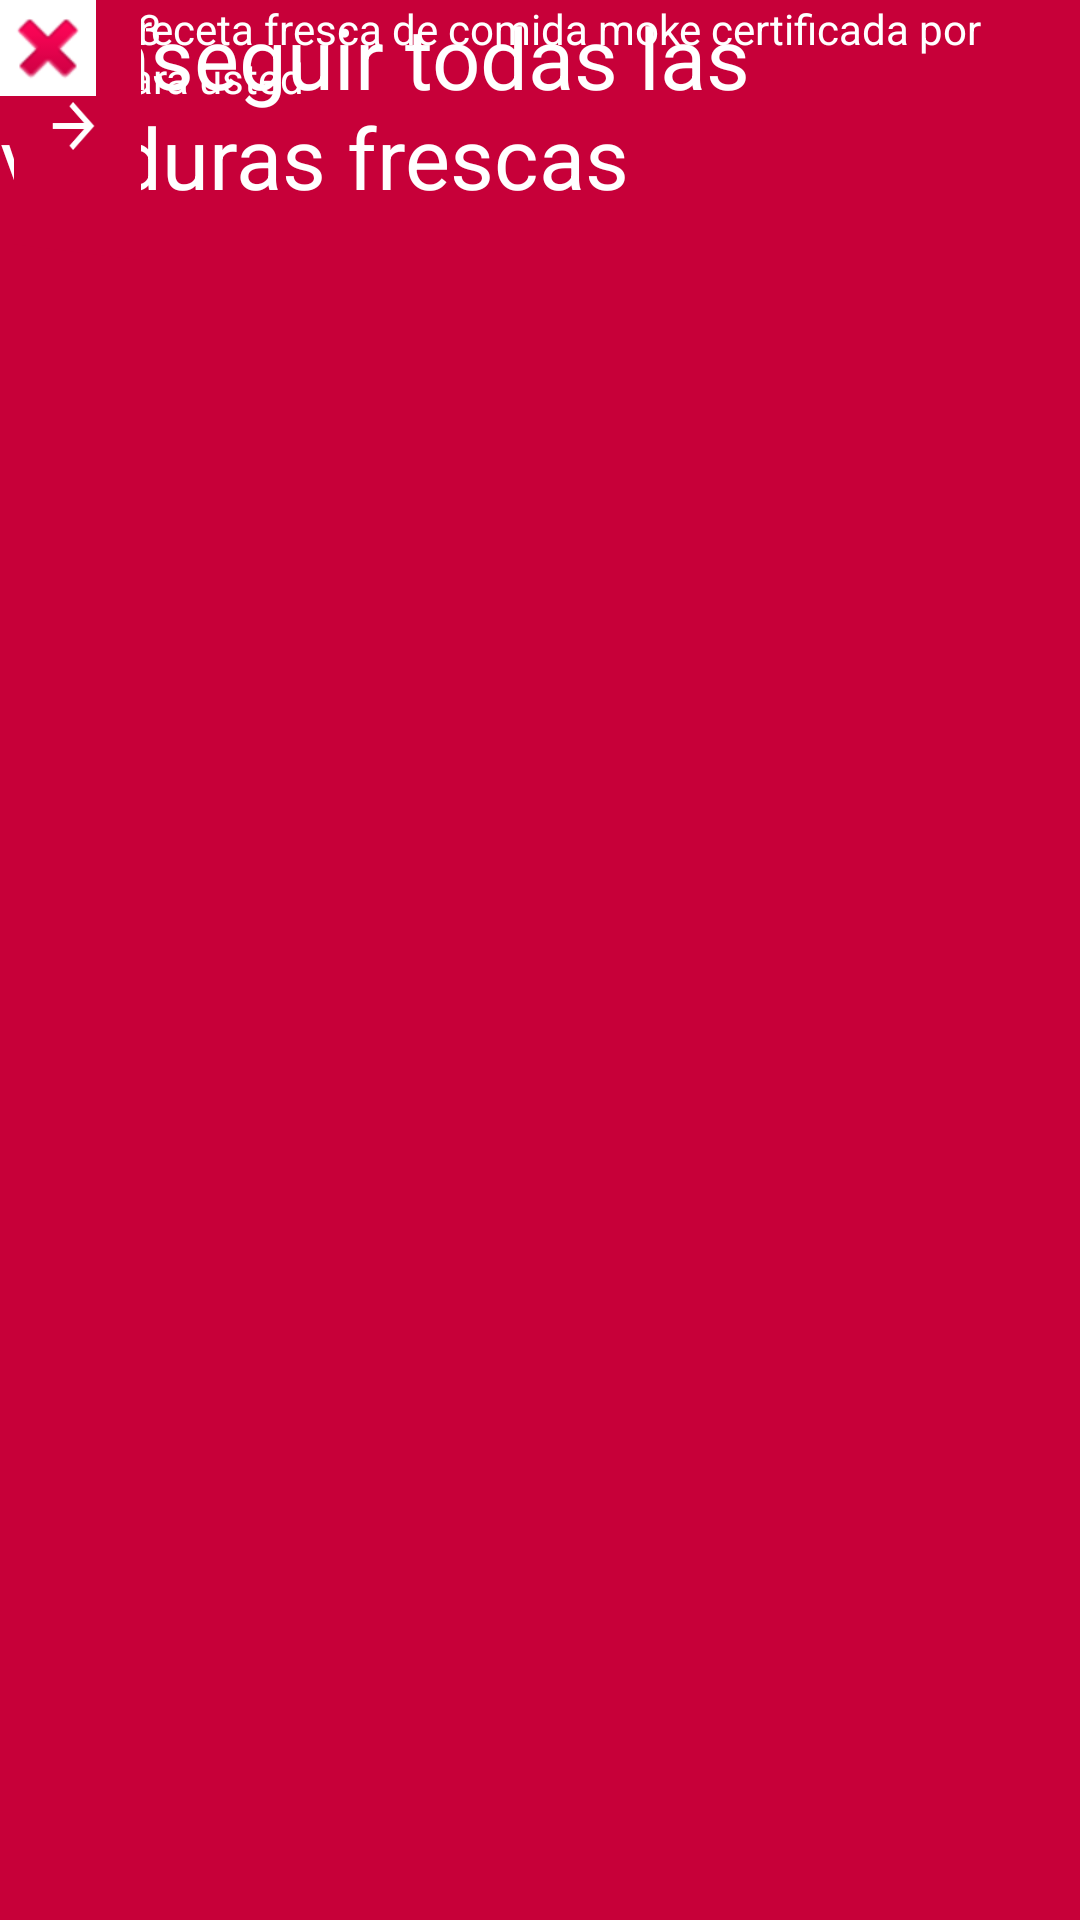

Layout XML and referenced resources for this Android screen:
<!-- AndroidManifest.xml: application theme Theme.Design.NoActionBar -->
<!-- res/layout/activity_main2.xml -->
<?xml version="1.0" encoding="utf-8"?>
<androidx.constraintlayout.widget.ConstraintLayout xmlns:android="http://schemas.android.com/apk/res/android"
    xmlns:app="http://schemas.android.com/apk/res-auto"
    xmlns:tools="http://schemas.android.com/tools"
    android:layout_width="match_parent"
    android:layout_height="match_parent"
    android:background="@color/rojo"
    tools:context=".MainActivity2">

    <ImageView
        android:id="@+id/imageView"
        android:layout_width="162dp"
        android:layout_height="102dp"
        android:src="@mipmap/ic_launcher_round"
        tools:layout_editor_absoluteX="90dp"
        tools:layout_editor_absoluteY="126dp"></ImageView>


    <TextView
        android:id="@+id/textView4"
        android:layout_width="wrap_content"
        android:layout_height="wrap_content"
        android:text="Conseguir todas las verduras frescas"
        android:textColor="@color/white"
        android:textSize="85px"
        tools:layout_editor_absoluteY="16dp" />

    <TextView
        android:id="@+id/textView"
        android:layout_width="wrap_content"
        android:layout_height="wrap_content"
        android:text="toda la receta fresca de comida moke certificada por cheft para usted"
        android:textColor="@color/white"
        tools:layout_editor_absoluteX="16dp"
        tools:layout_editor_absoluteY="274dp"></TextView>

    <TextView
        android:id="@+id/textView2"
        android:layout_width="98dp"
        android:layout_height="101dp"
        android:text="1     2    3  "
        android:textColor="@color/white"
        tools:layout_editor_absoluteX="211dp"
        tools:layout_editor_absoluteY="526dp"></TextView>

    <ImageButton
        android:id="@+id/imageButton3"
        android:layout_width="49dp"
        android:layout_height="84dp"
        android:background="@color/rojo"
        android:rotationY="150"
        app:srcCompat="@drawable/abc_vector_test"
        tools:layout_editor_absoluteX="294dp"
        tools:layout_editor_absoluteY="498dp" />

    <ImageView
        android:id="@+id/imageView2"
        android:layout_width="wrap_content"
        android:layout_height="wrap_content"
        android:background="@color/white"
        app:srcCompat="@android:drawable/ic_delete"
        tools:layout_editor_absoluteX="351dp"
        tools:layout_editor_absoluteY="16dp" />


</androidx.constraintlayout.widget.ConstraintLayout>
<!-- resources referenced by this layout -->
<resources>
  <color name="rojo">#C70039</color>
  <color name="white">#FFFFFFFF</color>
</resources>
